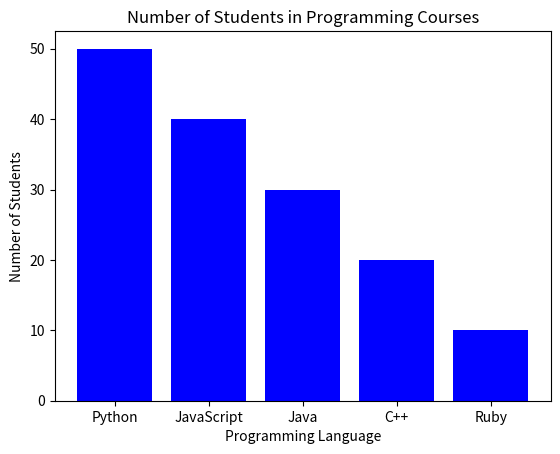

Source code (Python):
import matplotlib.pyplot as plt
import seaborn as sns
import pandas as pd

# Bar chart => used for comparing categories

programs = ['Python', 'JavaScript', 'Java', 'C++', 'Ruby']
students = [50, 40, 30, 20, 10]

plt.bar(programs, students, color='blue') # x-axis => programs, y-axis => students
plt.title('Number of Students in Programming Courses') # title of the chart
plt.xlabel('Programming Language') # label for x-axis
plt.ylabel('Number of Students') # label for y-axis
plt.show()


#NB: The 'color' parameter in the bar function allows you to specify the color of the bars in the chart. 
# In this example, we have set it to 'blue', which means all the bars will be colored blue. 
# You can choose different colors for the bars by using color names (e.g., 'red', 'green', 'orange') or hexadecimal color codes (e.g., '#FF5733').

# Lesson Learned:
# 1. Bar charts are useful for comparing categories.
# 2. We can customize the bar chart by changing the colors, adding titles and labels.
